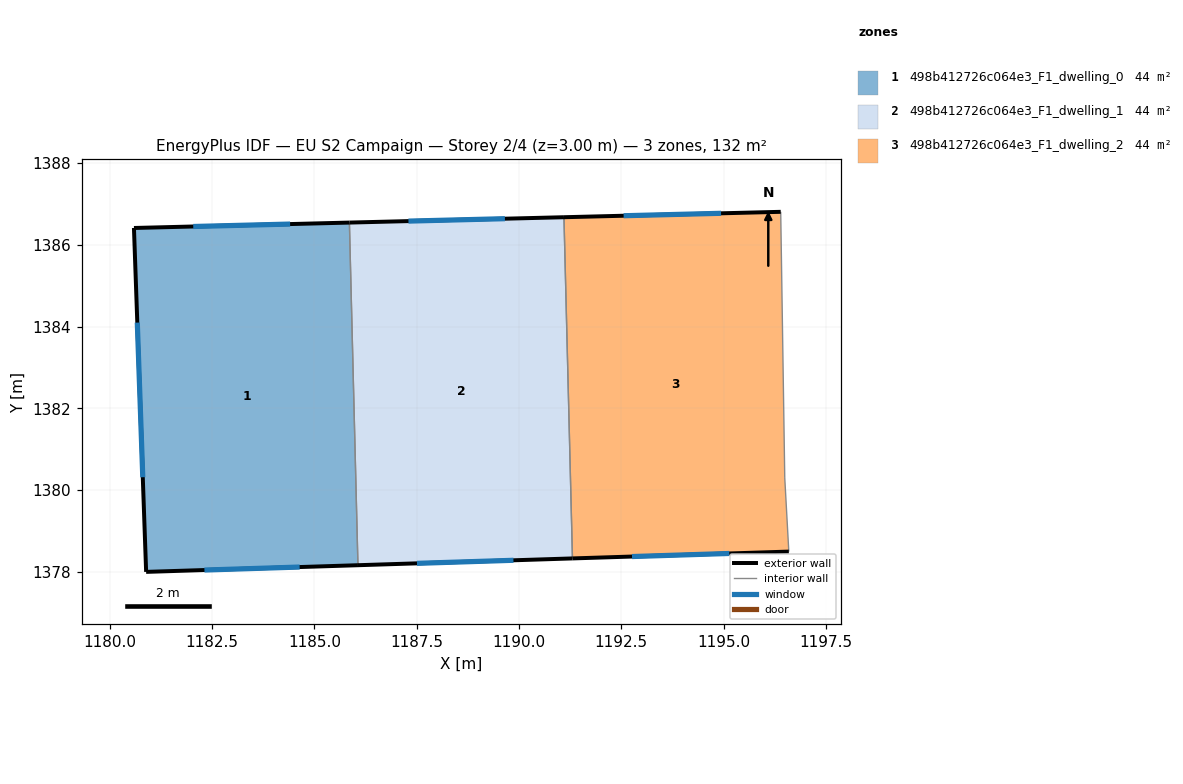
=== STOREY PLAN SPEC (per zone: floor XY polygon, exterior-wall plan segments, windows/doors) ===
zone 1: 498b412726c064e3_F1_dwelling_0  (43.9 m²)
  floor: (1185.85, 1386.54) (1186.06, 1378.17) (1180.89, 1378.00) (1180.59, 1386.41)
  exterior wall: (1180.89, 1378.00) – (1186.06, 1378.17)  [5.2 m]
    window: (1182.31, 1378.05) – (1184.64, 1378.12)  [3.1 m²]
  exterior wall: (1180.59, 1386.41) – (1180.89, 1378.00)  [8.4 m]
    window: (1180.67, 1384.10) – (1180.80, 1380.32)  [5.1 m²]
  exterior wall: (1185.85, 1386.54) – (1180.59, 1386.41)  [5.3 m]
    window: (1184.40, 1386.50) – (1182.04, 1386.45)  [3.2 m²]
  interior walls: 1
zone 2: 498b412726c064e3_F1_dwelling_1  (43.9 m²)
  floor: (1191.10, 1386.67) (1191.31, 1378.33) (1186.06, 1378.17) (1185.85, 1386.54)
  exterior wall: (1186.06, 1378.17) – (1191.31, 1378.33)  [5.2 m]
    window: (1187.51, 1378.21) – (1189.86, 1378.29)  [3.2 m²]
  exterior wall: (1191.10, 1386.67) – (1185.85, 1386.54)  [5.2 m]
    window: (1189.66, 1386.64) – (1187.30, 1386.58)  [3.2 m²]
  interior walls: 2
zone 3: 498b412726c064e3_F1_dwelling_2  (43.9 m²)
  floor: (1196.40, 1386.80) (1196.50, 1380.30) (1196.60, 1378.50) (1191.31, 1378.33) (1191.10, 1386.67)
  exterior wall: (1196.40, 1386.80) – (1191.10, 1386.67)  [5.3 m]
    window: (1194.94, 1386.77) – (1192.56, 1386.71)  [3.2 m²]
  exterior wall: (1191.31, 1378.33) – (1196.60, 1378.50)  [5.3 m]
    window: (1192.76, 1378.38) – (1195.14, 1378.45)  [3.2 m²]
  interior walls: 3

=== DERIVED (storey summary) ===
Building: EU S2 Campaign
Storey: 2 of 4  (floor level z = 3.00 m)
Storey gross floor area: 131.6 m²
Zones on this storey: 3
  - 498b412726c064e3_F1_dwelling_0: floor 43.9 m²; exterior wall 18.9 m (56.6 m²); 3 window(s) 11.4 m²; WWR 20.2%
  - 498b412726c064e3_F1_dwelling_1: floor 43.9 m²; exterior wall 10.5 m (31.5 m²); 2 window(s) 6.4 m²; WWR 20.2%
  - 498b412726c064e3_F1_dwelling_2: floor 43.9 m²; exterior wall 10.6 m (31.8 m²); 2 window(s) 6.4 m²; WWR 20.2%
Zone adjacency (shared interzone walls):
  - 498b412726c064e3_F1_dwelling_0 ↔ 498b412726c064e3_F1_dwelling_1
  - 498b412726c064e3_F1_dwelling_1 ↔ 498b412726c064e3_F1_dwelling_2